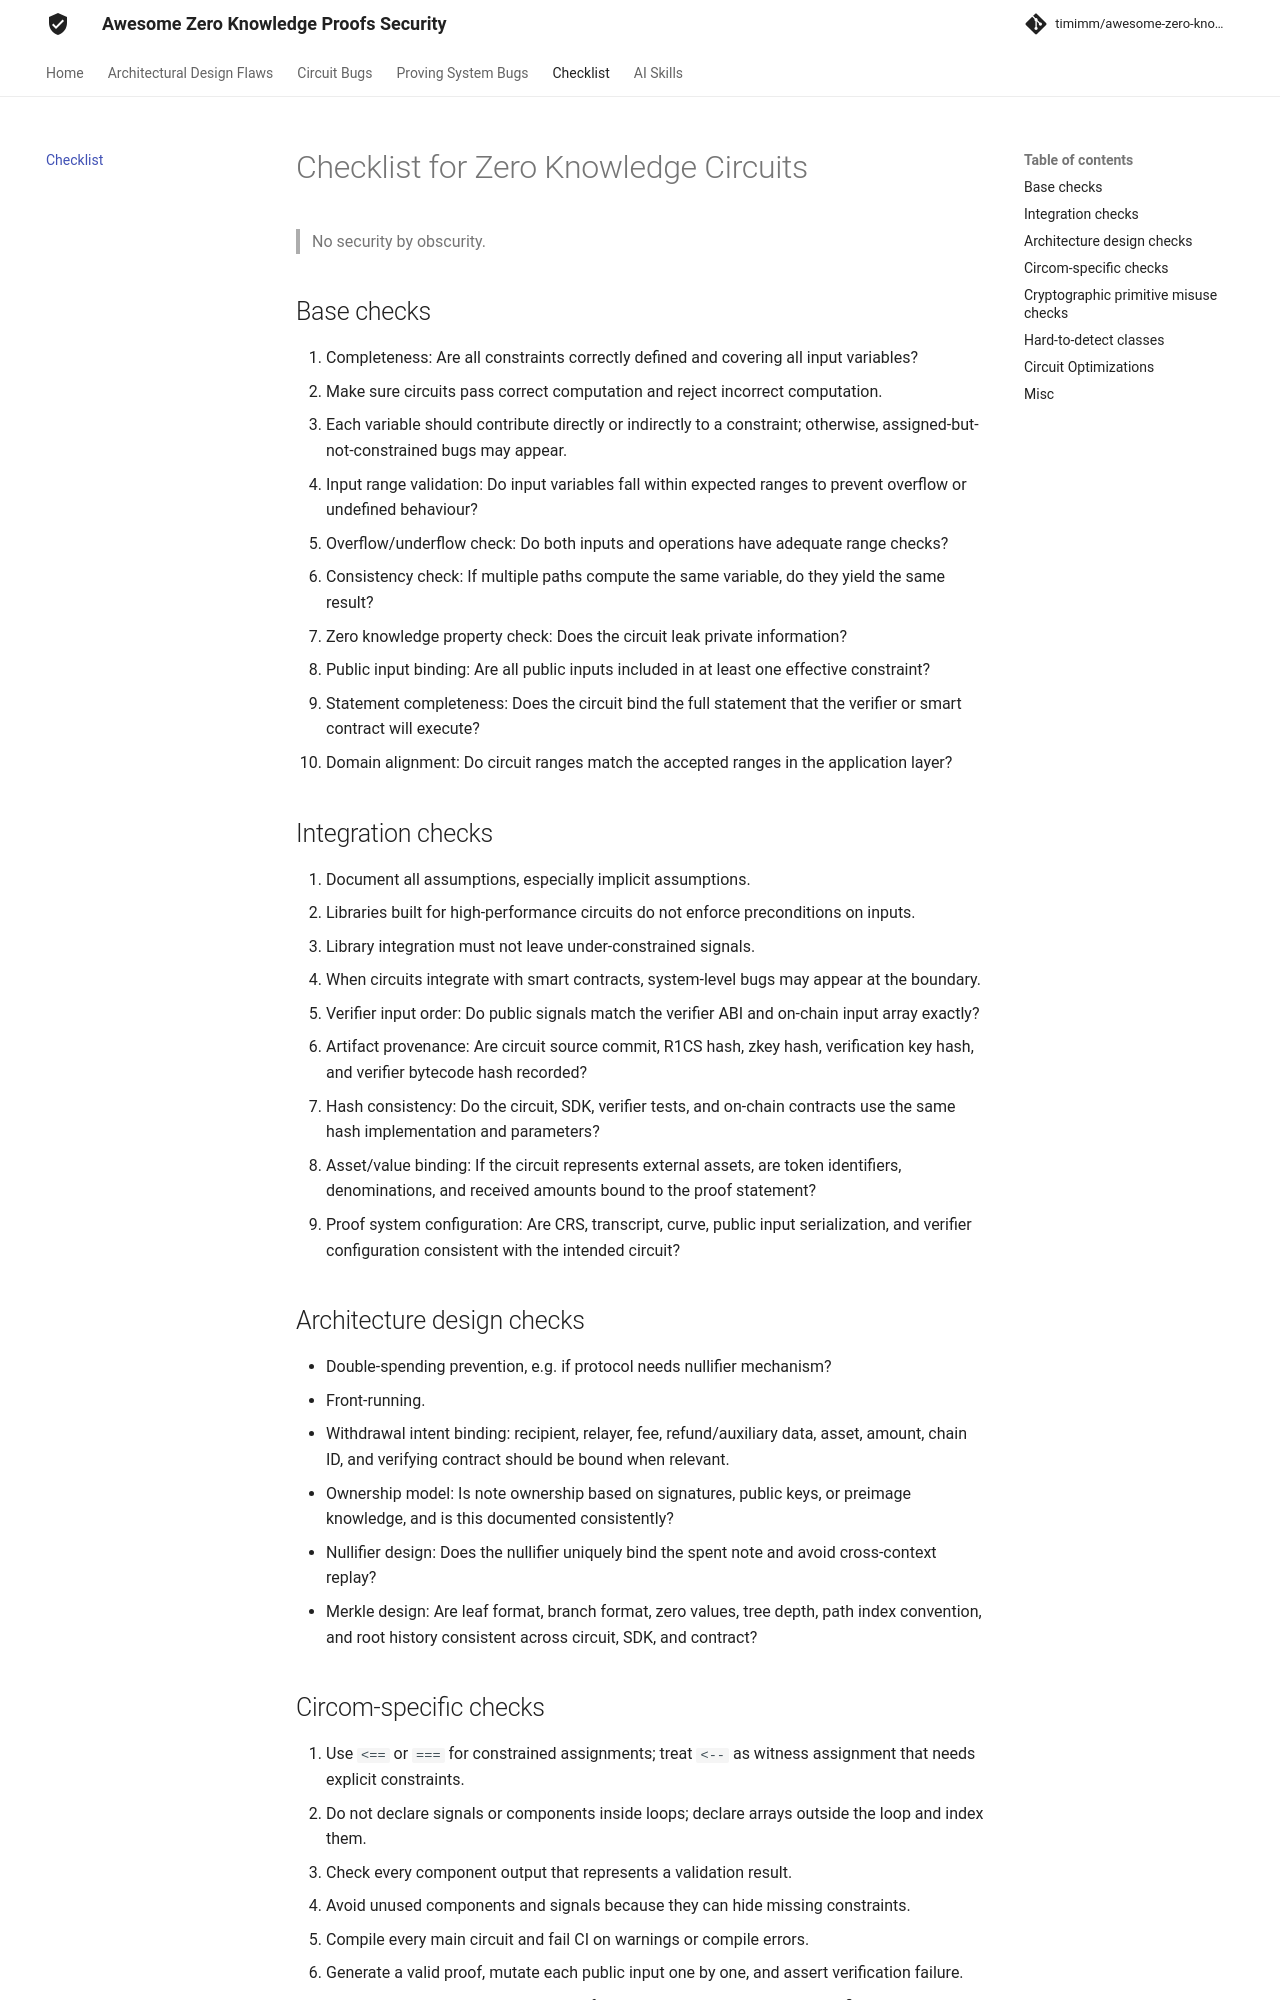

repository: timimm/awesome-zero-knowledge-proofs-security · page: check_list/index.html · generator: mkdocs

# Checklist for Zero Knowledge Circuits

> No security by obscurity.

## Base checks

1. Completeness: Are all constraints correctly defined and covering all input variables?
   - Make sure circuits pass correct computation and reject incorrect computation.
   - Each variable should contribute directly or indirectly to a constraint; otherwise, assigned-but-not-constrained bugs may appear.
2. Input range validation: Do input variables fall within expected ranges to prevent overflow or undefined behaviour?
3. Overflow/underflow check: Do both inputs and operations have adequate range checks?
4. Consistency check: If multiple paths compute the same variable, do they yield the same result?
5. Zero knowledge property check: Does the circuit leak private information?
6. Public input binding: Are all public inputs included in at least one effective constraint?
7. Statement completeness: Does the circuit bind the full statement that the verifier or smart contract will execute?
8. Domain alignment: Do circuit ranges match the accepted ranges in the application layer?

## Integration checks

1. Document all assumptions, especially implicit assumptions.
   - Libraries built for high-performance circuits do not enforce preconditions on inputs.
   - Library integration must not leave under-constrained signals.
2. When circuits integrate with smart contracts, system-level bugs may appear at the boundary.
3. Verifier input order: Do public signals match the verifier ABI and on-chain input array exactly?
4. Artifact provenance: Are circuit source commit, R1CS hash, zkey hash, verification key hash, and verifier bytecode hash recorded?
5. Hash consistency: Do the circuit, SDK, verifier tests, and on-chain contracts use the same hash implementation and parameters?
6. Asset/value binding: If the circuit represents external assets, are token identifiers, denominations, and received amounts bound to the proof statement?
7. Proof system configuration: Are CRS, transcript, curve, public input serialization, and verifier configuration consistent with the intended circuit?

## Architecture design checks

- Double-spending prevention, e.g. if protocol needs nullifier mechanism?
- Front-running.
- Withdrawal intent binding: recipient, relayer, fee, refund/auxiliary data, asset, amount, chain ID, and verifying contract should be bound when relevant.
- Ownership model: Is note ownership based on signatures, public keys, or preimage knowledge, and is this documented consistently?
- Nullifier design: Does the nullifier uniquely bind the spent note and avoid cross-context replay?
- Merkle design: Are leaf format, branch format, zero values, tree depth, path index convention, and root history consistent across circuit, SDK, and contract?
